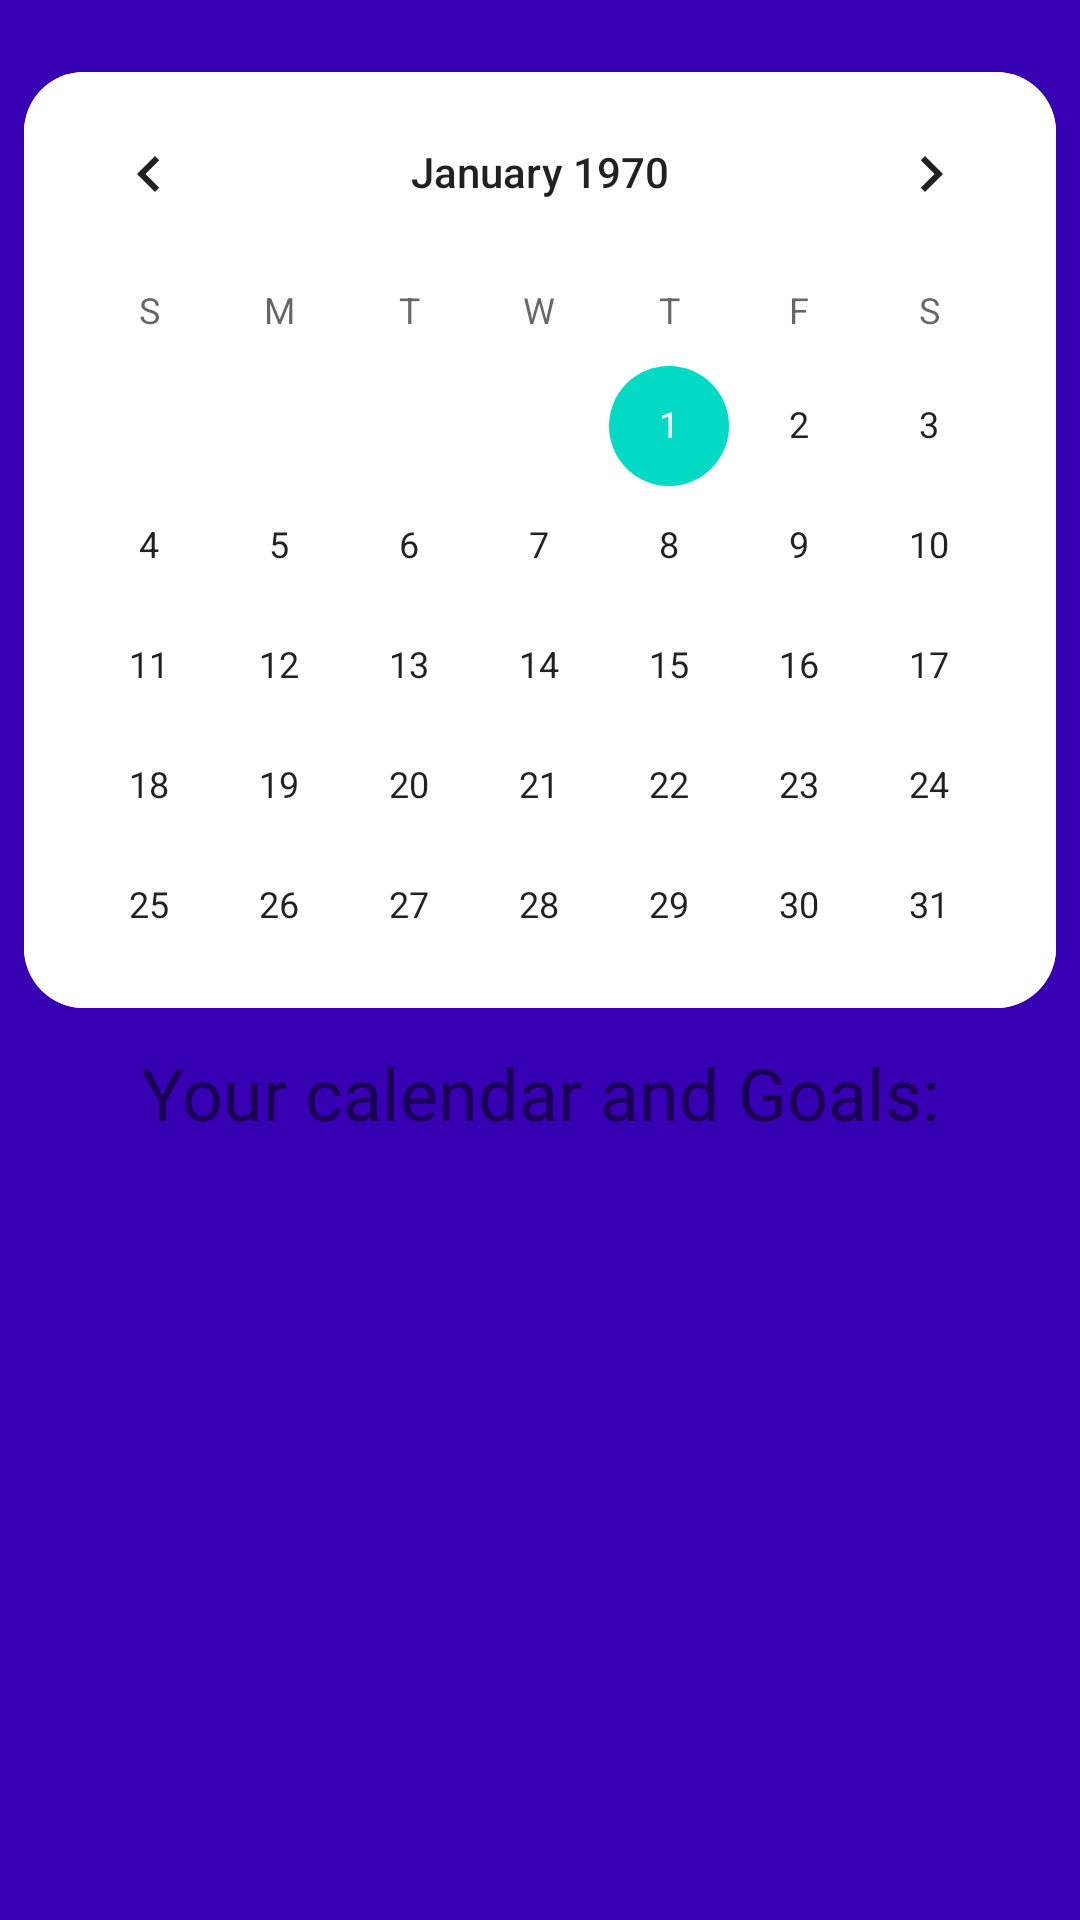

Here is an Android app screen rendered from its layout file. Give the layout XML and the strings, colors and styles it references.
<!-- AndroidManifest.xml: application theme AppTheme -->
<!-- res/layout/activity_calendar_event_schedule.xml -->
<?xml version="1.0" encoding="utf-8"?>
<androidx.constraintlayout.widget.ConstraintLayout xmlns:android="http://schemas.android.com/apk/res/android"
    xmlns:app="http://schemas.android.com/apk/res-auto"
    xmlns:tools="http://schemas.android.com/tools"
    android:id="@+id/calendarEventSchedule"
    android:background="@color/colorPrimaryDark"
    android:layout_width="match_parent"
    android:layout_height="match_parent"
    tools:context=".controller.CalendarEventSchedule">

    <CalendarView
        android:id="@+id/calendarView"
        android:layout_width="344dp"
        android:layout_height="312dp"
        android:layout_marginTop="24dp"
        android:background="@drawable/bg_callendar"
        app:layout_constraintEnd_toEndOf="parent"
        app:layout_constraintStart_toStartOf="parent"
        app:layout_constraintTop_toTopOf="parent" />

    <ListView
        android:layout_width="340dp"
        android:layout_height="309dp"
        android:layout_marginStart="24dp"
        android:layout_marginEnd="24dp"
        android:layout_marginBottom="24dp"
        app:layout_constraintBottom_toBottomOf="parent"
        app:layout_constraintEnd_toEndOf="parent"
        app:layout_constraintStart_toStartOf="parent" />

    <TextView
        android:id="@+id/calendarGoals"
        android:layout_width="wrap_content"
        android:layout_height="wrap_content"
        android:layout_marginTop="12dp"
        android:text="Your calendar and Goals:"
        android:textColorHighlight="#E8E7E7"
        android:textColorLink="#FFF"
        android:textSize="24sp"
        app:layout_constraintEnd_toEndOf="parent"
        app:layout_constraintStart_toStartOf="parent"
        app:layout_constraintTop_toBottomOf="@+id/calendarView" />
</androidx.constraintlayout.widget.ConstraintLayout>
<!-- resources referenced by this layout -->
<resources>
  <color name="colorPrimaryDark">#3700B3</color>
  <!-- drawable bg_callendar (drawable) -->
  <?xml version="1.0" encoding="utf-8"?>
  <shape xmlns:android="http://schemas.android.com/apk/res/android">
      <corners
          android:radius="20dp"
          />
      <solid
          android:color="#FFF"
          />
  
  </shape>
  <style name="AppTheme" parent="Theme.AppCompat.Light.DarkActionBar">
          
  
          <item name="windowActionBar">false</item>
          <item name="windowNoTitle">true</item>
          <item name="colorPrimary">@color/colorPrimary</item>
          <item name="colorPrimaryDark">@color/colorPrimaryDark</item>
          <item name="colorAccent">@color/colorAccent</item>
          <item name="android:textViewStyle">@style/CustomTextView</item>
          <item name="android:buttonStyle">@style/CustomButtonText</item>
      </style>
  <color name="colorPrimary">#6200EE</color>
  <color name="colorAccent">#03DAC5</color>
  <style name="CustomTextView" parent="android:Widget.TextView">
          <item name="fontFamily">@font/oswald_r</item>
      </style>
  <style name="CustomButtonText" parent="android:Widget.Button">
          <item name="fontFamily">@font/roboto_r</item>
      </style>
</resources>
